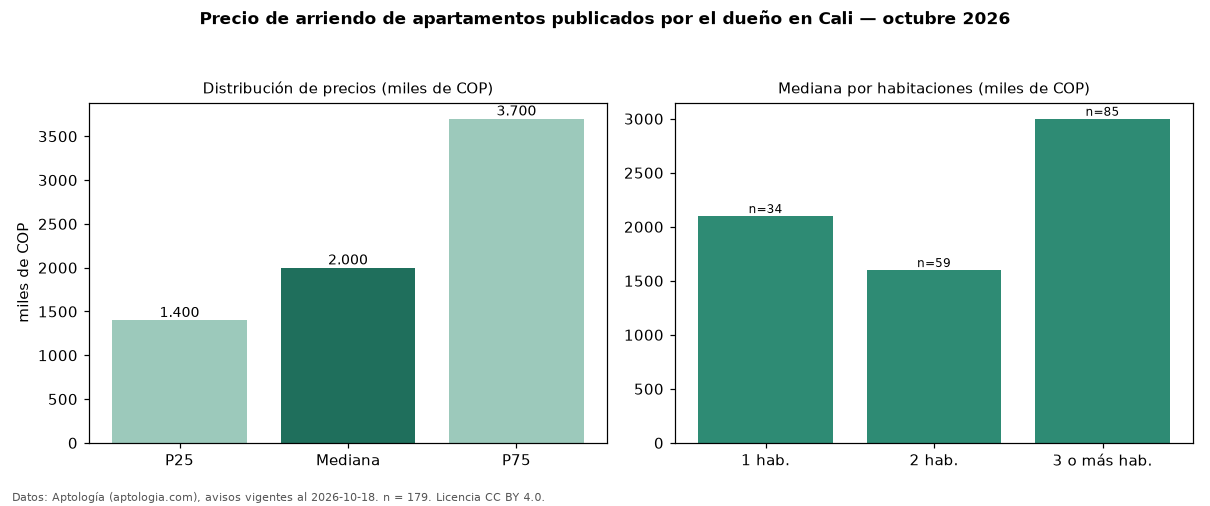

The data file committed next to this chart (first rows):
seccion, metrica, valor, moneda, n
filtro, directo, publicados por el dueño, , 179
precio, p25, 1400000, COP, 179
precio, mediana, 2000000, COP, 179
precio, p75, 3700000, COP, 179
precio, minimo, 850000, COP, 179
precio, maximo, 19900000, COP, 179
m2, mediana_precio_m2, 30741, COP, 168
m2, area_mediana_m2, 68.0, m2, 168
admin, mediana_admin_mes, 800000, COP, 25
banos, mediana_banos, 2.0, , 
parqueadero, pct_con_parqueadero, 90.5, %, 147
estrato, estrato_mas_frecuente, 4, , 179
habitaciones, 1, 2100000, COP, 34
habitaciones, 2, 1600000, COP, 59
habitaciones, 3+, 3000000, COP, 85
fuente, fecha_datos, 2026-10-18, , 
fuente, atribucion, https://www.aptologia.com/arriendo/cali, , 
fuente, licencia, CC BY 4.0, , 
